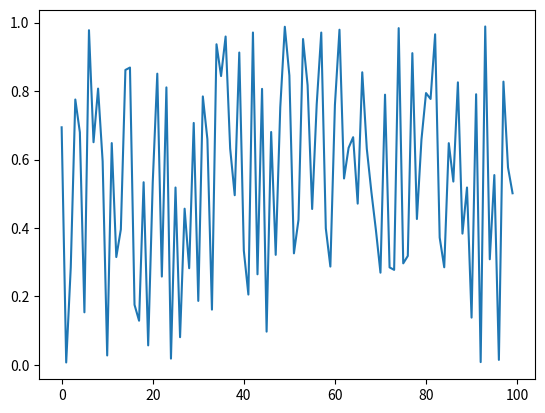

Write Python code to recreate this figure.
import matplotlib.pyplot as plt
import numpy as np
dir(np)

X = np.arange(0, 100)
X

Y = np.random.random(size=[100])
print("test")

plt.plot(X, Y)